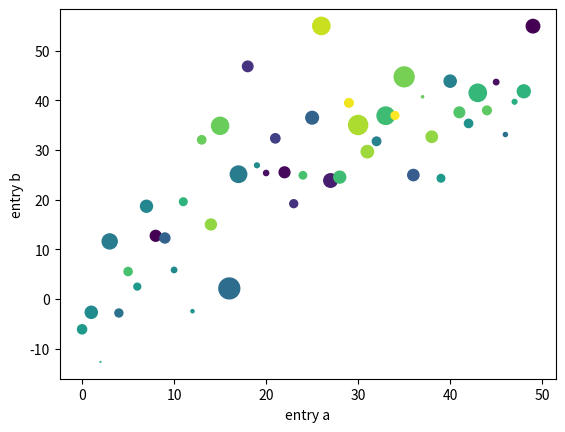

Write the Python code that produced this figure.
import matplotlib.pyplot as plt
import numpy as np
import pandas as pd


# fig = plt.figure()
# fig.suptitle('No axes on this figure')  # Add a title so we know which it is
# fig, ax_lst = plt.subplots(2, 2)  # a figure with a 2x2 grid of Axes
# plt.show()

# x = np.linspace(0, 2, 100)
# plt.plot(x, x, label='linear')
# plt.plot(x, x**2, label='quadratic')
# plt.plot(x, x**3, label='cubic')
# plt.xlabel('x label')
# plt.ylabel('y label')
# plt.legend()
# plt.show()

# def my_plotter(ax, data1, data2, param_dict):
#     """
#     A helper function to make a graph
#
#     Parameters
#     ----------
#     ax : Axes
#         The axes to draw to
#
#     data1 : array
#        The x data
#
#     data2 : array
#        The y data
#
#     param_dict : dict
#        Dictionary of kwargs to pass to ax.plot
#
#     Returns
#     -------
#     out : list
#         list of artists added
#     """
#     out = ax.plot(data1, data2, **param_dict)
#     return out
#
#
# data1, data2, data3, data4 = np.random.randn(4, 100)
# fig, (ax1, ax2) = plt.subplots(2, 1)
# my_plotter(ax1, data1, data2, {'marker': 'x'})
# my_plotter(ax2, data3, data4, {'marker': 'o'})

# plt.ioff()
# # for i in range(3):
# #     plt.plot(np.random.rand(10))
# # plt.show()

# t = np.arange(0., 5., 0.2)
# plt.plot(t, t, 'r--', t, t**2, 'bs', t, t**3, 'g^')
# plt.show()

data = {
    'a': np.arange(50),
    'c': np.random.randint(0, 50, 50),
    'd': np.random.randn(50),
}
data['b'] = data['a'] + 10 * np.random.randn(50)
data['d'] = np.abs(data['d']) * 100

plt.scatter('a', 'b', c = 'c', s = 'd', data=data)
plt.xlabel('entry a')
plt.ylabel('entry b')
plt.show()